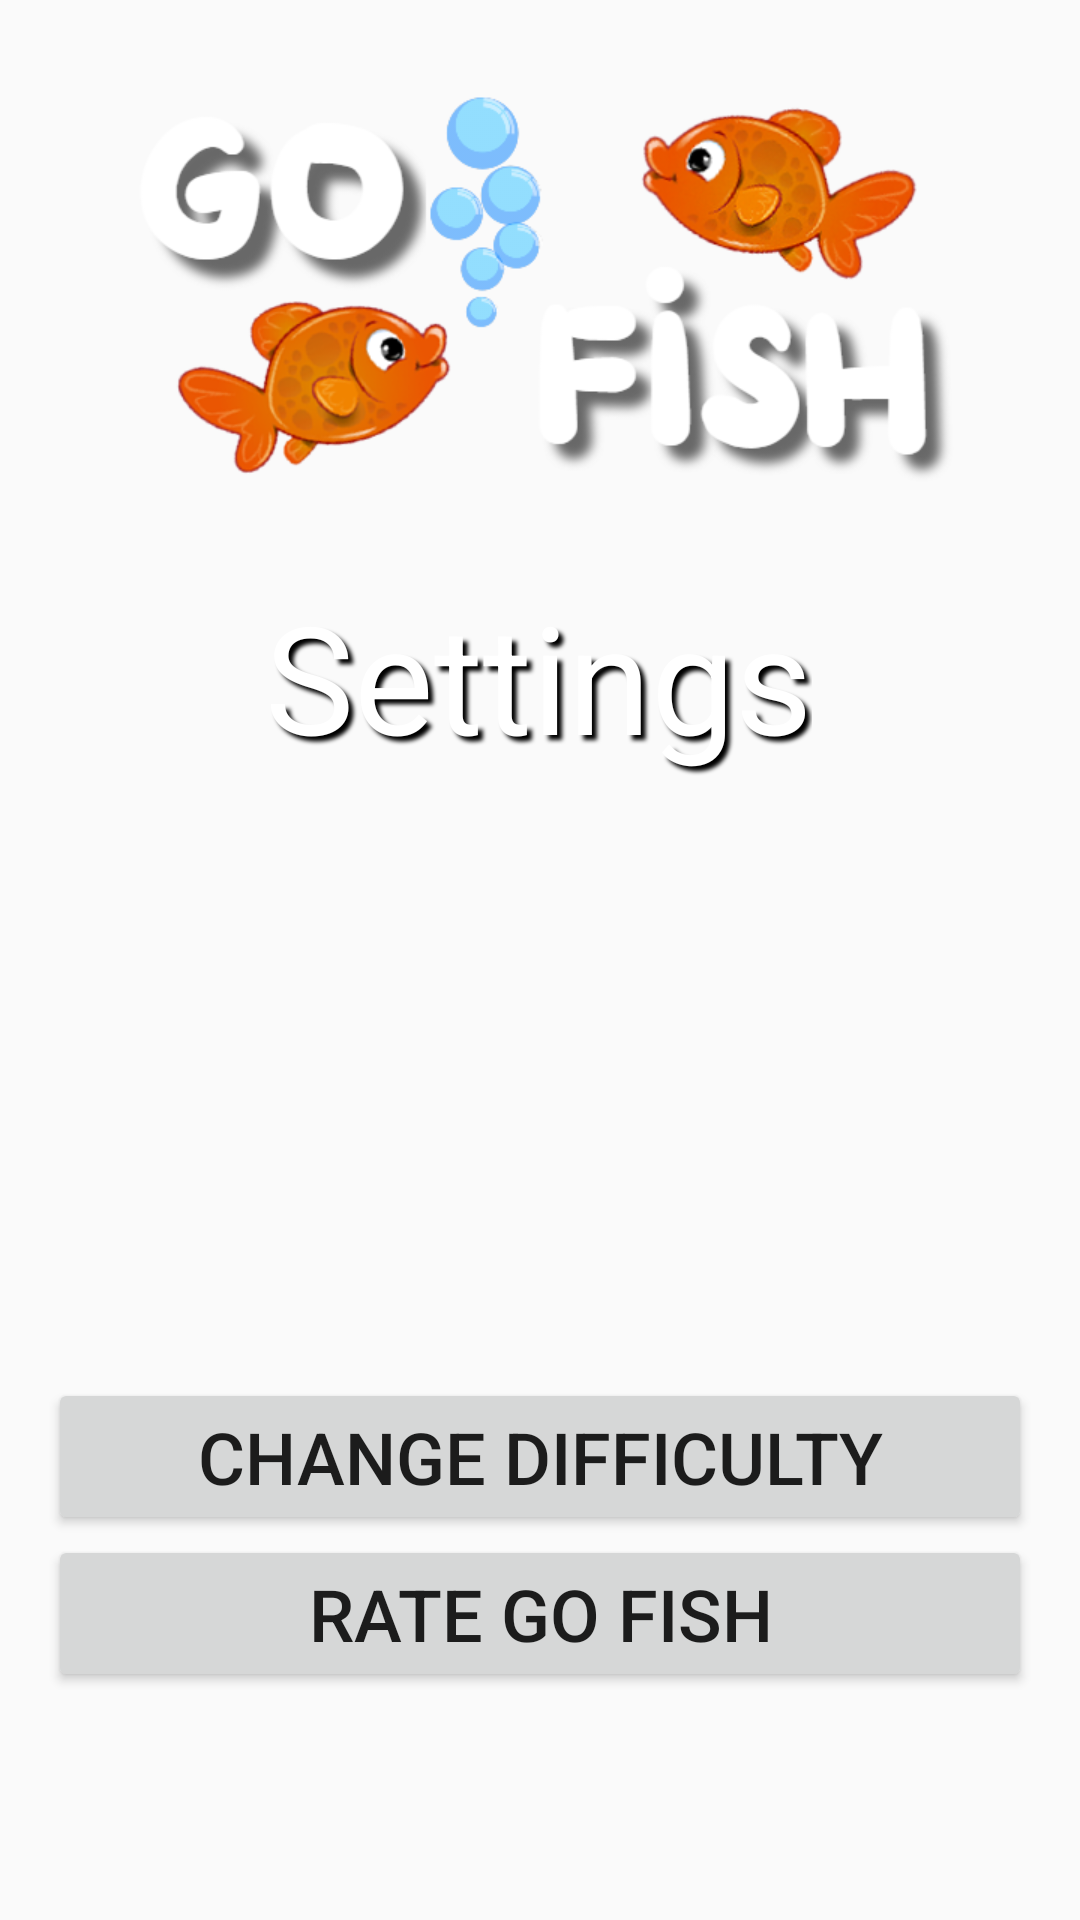

Layout XML and referenced resources for this Android screen:
<!-- AndroidManifest.xml: application theme AppTheme -->
<!-- res/layout/activity_go_fish_settings.xml -->
<?xml version="1.0" encoding="utf-8"?>
<androidx.constraintlayout.widget.ConstraintLayout xmlns:android="http://schemas.android.com/apk/res/android"
    xmlns:app="http://schemas.android.com/apk/res-auto"
    xmlns:tools="http://schemas.android.com/tools"
    android:layout_width="match_parent"
    android:layout_height="match_parent"
    android:background="@drawable/underwater"
    android:paddingLeft="16dp"
    android:paddingRight="16dp"
    tools:context=".GoFishSettings">

    <ImageView
            android:id="@+id/imageView"
            android:layout_width="match_parent"
            android:layout_height="150dp"
            android:contentDescription="@string/go_fish_description"
            app:srcCompat="@drawable/go_fish_transparent"
            app:layout_constraintStart_toStartOf="parent" app:layout_constraintEnd_toEndOf="parent"
            app:layout_constraintTop_toTopOf="parent" android:layout_marginTop="16dp"/>

    <TextView
        android:id="@+id/textView"
        android:layout_width="wrap_content"
        android:layout_height="wrap_content"
        android:layout_marginTop="192dp"
        android:gravity="center"
        android:shadowColor="#000000"
        android:shadowDx="5"
        android:shadowDy="5"
        android:shadowRadius="3"
        android:text="@string/btn_settings"
        android:textColor="#FFFFFF"
        android:textSize="50sp"
        app:layout_constraintEnd_toEndOf="parent"
        app:layout_constraintHorizontal_bias="0.497"
        app:layout_constraintStart_toStartOf="parent"
        app:layout_constraintTop_toTopOf="parent" />
    <Button
        android:id="@+id/btnDifficulty"
        android:layout_width="match_parent"
        android:layout_height="wrap_content"
        android:layout_marginTop="424dp"
        android:text="@string/btn_difficulty"
        android:textSize="24sp"
        app:layout_constraintBottom_toTopOf="@+id/btnRate"
        app:layout_constraintEnd_toEndOf="parent"
        app:layout_constraintHorizontal_bias="0.496"
        app:layout_constraintStart_toStartOf="parent"
        app:layout_constraintTop_toTopOf="parent"
        app:layout_constraintVertical_bias="1.0" />

    <Button
        android:id="@+id/btnRate"
        android:layout_width="match_parent"
        android:layout_height="wrap_content"
        android:layout_marginBottom="76dp"
        android:text="@string/btn_rate"
        android:textSize="24sp"
        app:layout_constraintBottom_toBottomOf="parent"
        app:layout_constraintEnd_toEndOf="parent"
        app:layout_constraintHorizontal_bias="0.495"
        app:layout_constraintStart_toStartOf="parent" />


</androidx.constraintlayout.widget.ConstraintLayout>
<!-- resources referenced by this layout -->
<resources>
  <!-- drawable go_fish_transparent: png bitmap (drawable-v24, 124957 bytes) -->
  <string name="btn_difficulty">Change Difficulty</string>
  <string name="btn_rate">Rate Go Fish</string>
  <string name="btn_settings">Settings</string>
  <string name="go_fish_description">Go Fish!</string>
  <style name="AppTheme" parent="Theme.AppCompat.Light.NoActionBar">
          
      </style>
</resources>
